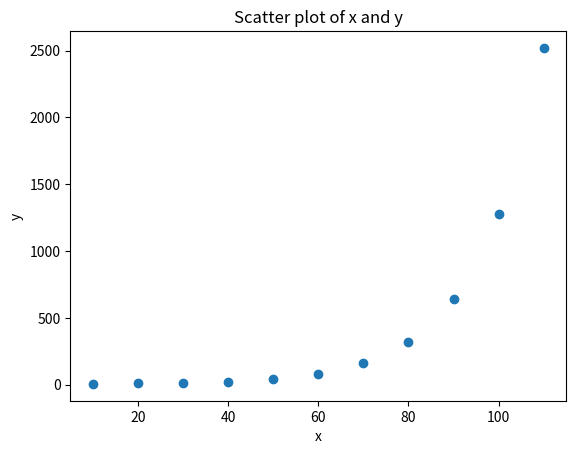

The script that saved this image:
# -*- coding: utf-8 -*-
"""
Created on Wed Jul  3 09:16:12 2024

[redacted]
"""

#%%
# 스피어만 상관계수
# 스피어만 상관계수는 두 변수 간의 비선형 관계를 측정하는 방법 중 하나이다. 
# 이는 각 데이터 값을 순위로 변환한 후, 순위 간의 피어슨 상관계수를 계산하여 구한다.

import numpy as np
from scipy.stats import spearmanr

# 예시 데이터 생성
# x = np.array([10, 20, 30, 40, 50])
# y = np.array([15, 25, 35, 45, 55])

x = np.array([10, 20, 30, 40, 50, 60, 70, 80, 90, 100, 110])
y = np.array([5,  10, 15, 20, 40, 80, 160, 320, 640, 1280, 2520])


# 스피어만 상관계수 계산
corr, p_value = spearmanr(x, y)

print(f"스피어만 상관계수: {corr}")
print(f"p-value: {p_value}")

# 결과 해석
if p_value < 0.05:
    print("두 변수 간의 상관 관계가 유의미합니다.")
else:
    print("두 변수 간의 상관 관계가 유의미하지 않습니다.")

#%%

# 데이터 시각화

import matplotlib.pyplot as plt

plt.scatter(x, y)
plt.title('Scatter plot of x and y')
plt.xlabel('x')
plt.ylabel('y')
plt.show()

#%%
# THE END